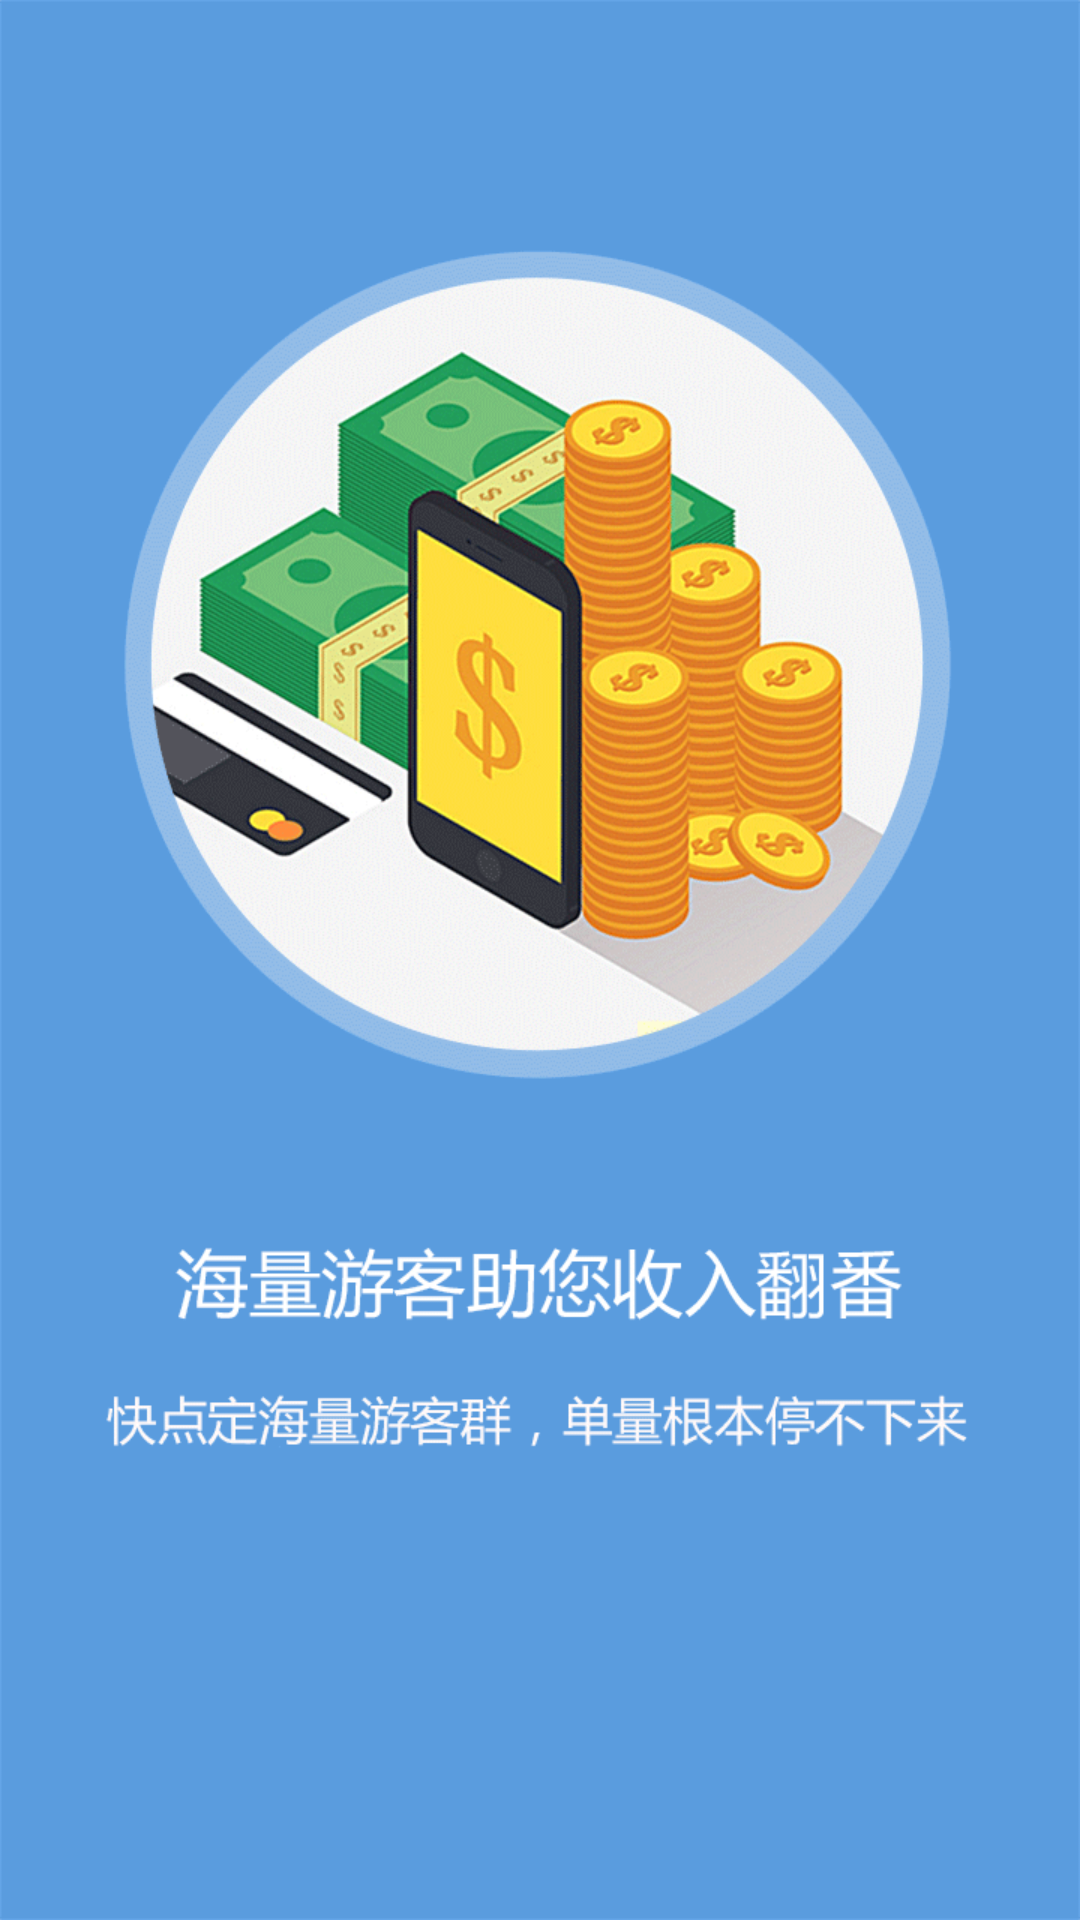

Android layout source for this screen:
<!-- AndroidManifest.xml: application theme Theme.AppCompat.Light.NoActionBar -->
<!-- res/layout/welcome_b.xml -->
<?xml version="1.0" encoding="utf-8"?>
<LinearLayout xmlns:android="http://schemas.android.com/apk/res/android"
    android:layout_width="match_parent"
    android:layout_height="match_parent"
    android:orientation="vertical" >

    <ImageView
        android:layout_width="match_parent"
        android:layout_height="match_parent"
        android:background="@drawable/bg_welcome_b" />

</LinearLayout>
<!-- resources referenced by this layout -->
<resources>
  <!-- drawable bg_welcome_b: png bitmap (drawable-xhdpi, 114463 bytes) -->
</resources>
